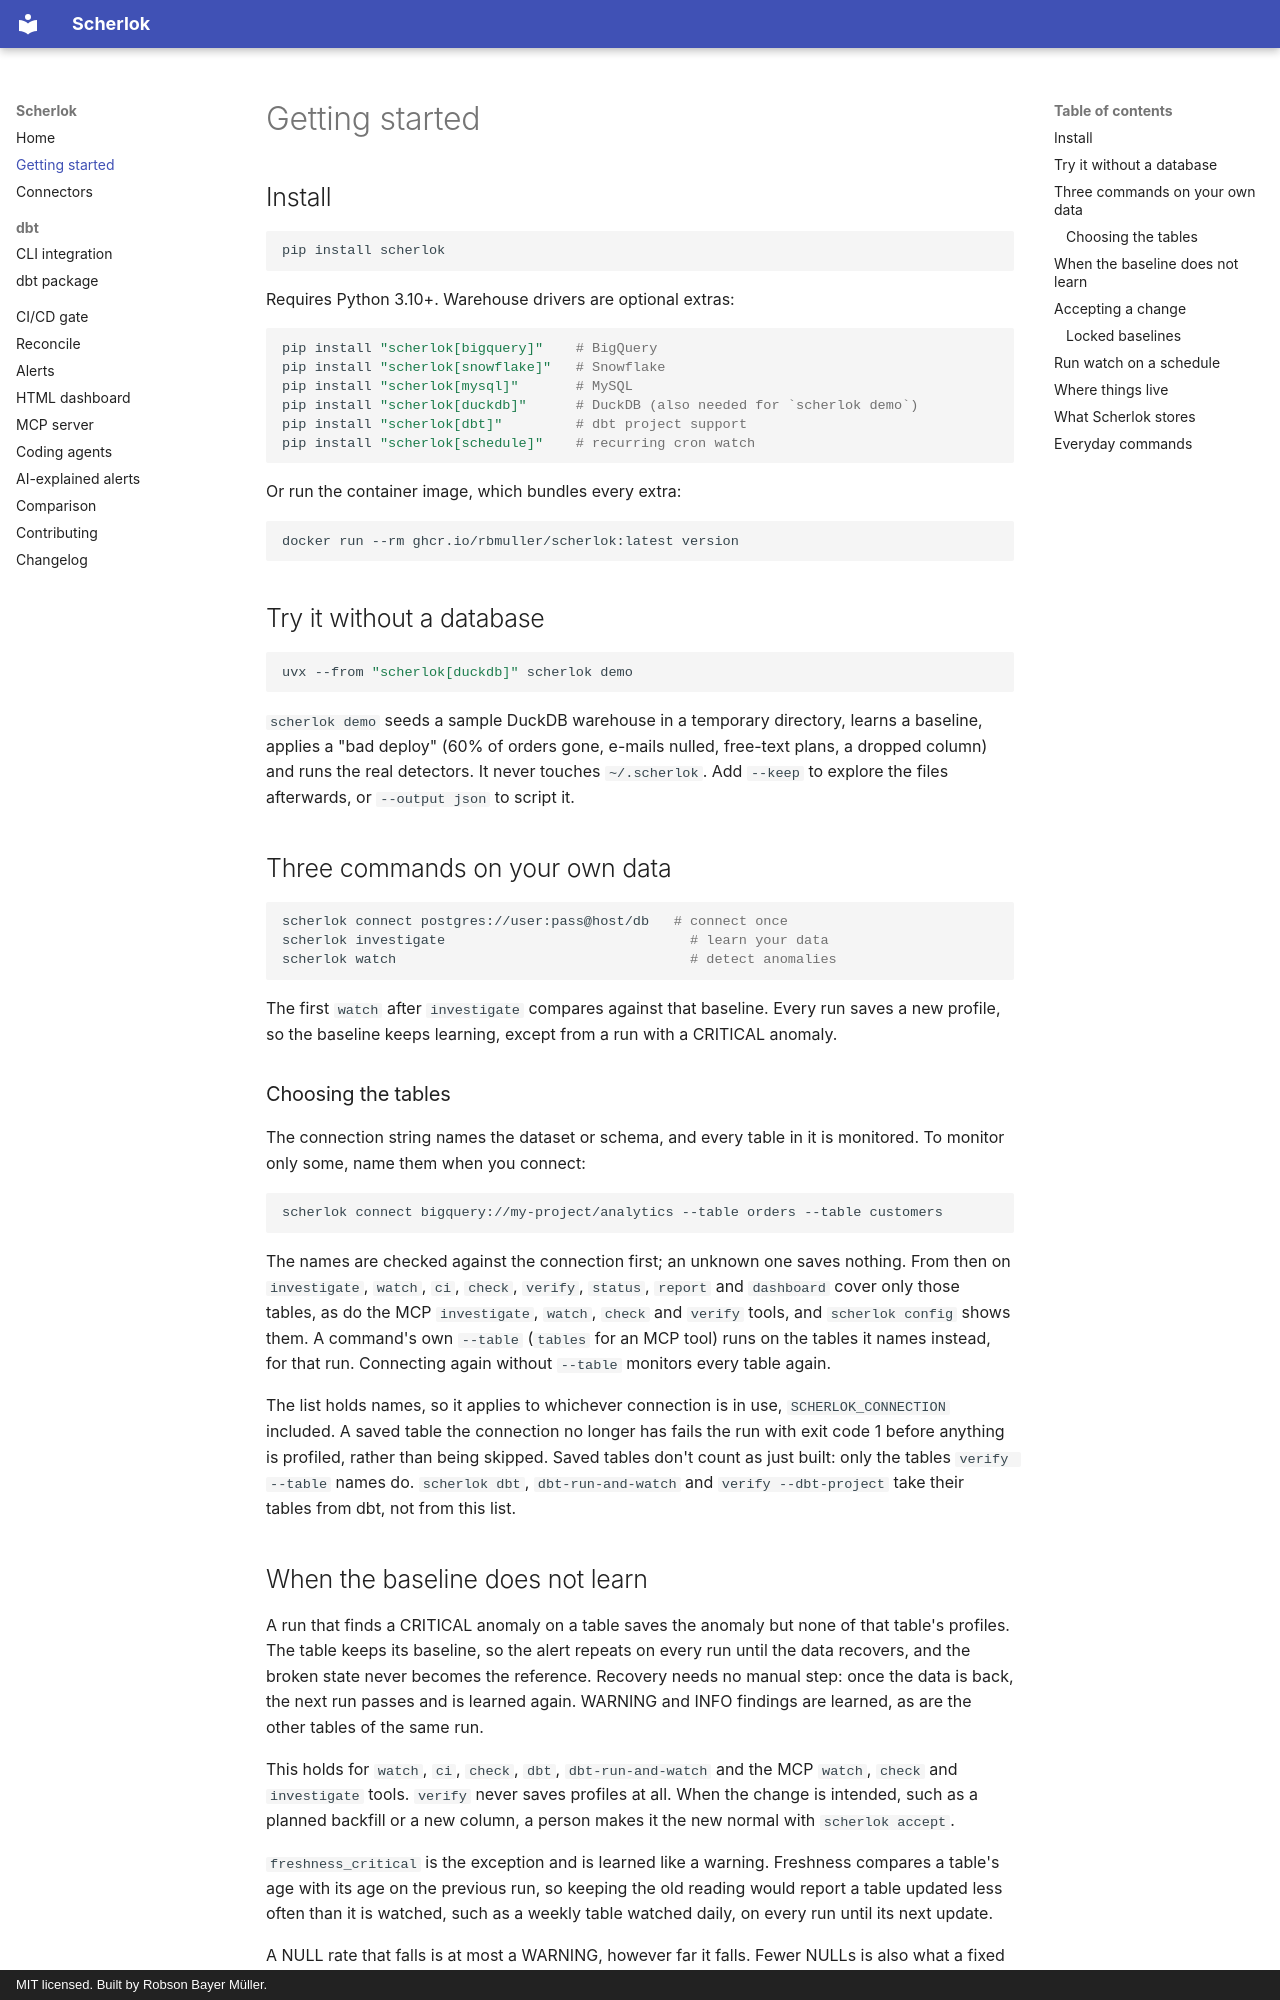

repository: rbmuller/scherlok · page: getting-started/index.html · generator: mkdocs · copyright: MIT licensed. Built by Robson Bayer Müller.

# Getting started

## Install

```bash
pip install scherlok
```

Requires Python 3.10+. Warehouse drivers are optional extras:

```bash
pip install "scherlok[bigquery]"    # BigQuery
pip install "scherlok[snowflake]"   # Snowflake
pip install "scherlok[mysql]"       # MySQL
pip install "scherlok[duckdb]"      # DuckDB (also needed for `scherlok demo`)
pip install "scherlok[dbt]"         # dbt project support
pip install "scherlok[schedule]"    # recurring cron watch
```

Or run the container image, which bundles every extra:

```bash
docker run --rm ghcr.io/rbmuller/scherlok:latest version
```

## Try it without a database

```bash
uvx --from "scherlok[duckdb]" scherlok demo
```

`scherlok demo` seeds a sample DuckDB warehouse in a temporary directory, learns a baseline, applies a "bad deploy" (60% of orders gone, e-mails nulled, free-text plans, a dropped column) and runs the real detectors. It never touches `~/.scherlok`. Add `--keep` to explore the files afterwards, or `--output json` to script it.

## Three commands on your own data

```bash
scherlok connect postgres://user:pass@host/db   # connect once
scherlok investigate                              # learn your data
scherlok watch                                    # detect anomalies
```

The first `watch` after `investigate` compares against that baseline. Every run saves a new profile, so the baseline keeps learning, except from a run with a CRITICAL anomaly.

### Choosing the tables

The connection string names the dataset or schema, and every table in it is monitored. To monitor only some, name them when you connect:

```bash
scherlok connect bigquery://my-project/analytics --table orders --table customers
```

The names are checked against the connection first; an unknown one saves nothing. From then on `investigate`, `watch`, `ci`, `check`, `verify`, `status`, `report` and `dashboard` cover only those tables, as do the MCP `investigate`, `watch`, `check` and `verify` tools, and `scherlok config` shows them. A command's own `--table` (`tables` for an MCP tool) runs on the tables it names instead, for that run. Connecting again without `--table` monitors every table again.

The list holds names, so it applies to whichever connection is in use, `SCHERLOK_CONNECTION` included. A saved table the connection no longer has fails the run with exit code 1 before anything is profiled, rather than being skipped. Saved tables don't count as just built: only the tables `verify --table` names do. `scherlok dbt`, `dbt-run-and-watch` and `verify --dbt-project` take their tables from dbt, not from this list.

## When the baseline does not learn

A run that finds a CRITICAL anomaly on a table saves the anomaly but none of that table's profiles. The table keeps its baseline, so the alert repeats on every run until the data recovers, and the broken state never becomes the reference. Recovery needs no manual step: once the data is back, the next run passes and is learned again. WARNING and INFO findings are learned, as are the other tables of the same run.

This holds for `watch`, `ci`, `check`, `dbt`, `dbt-run-and-watch` and the MCP `watch`, `check` and `investigate` tools. `verify` never saves profiles at all. When the change is intended, such as a planned backfill or a new column, a person makes it the new normal with `scherlok accept`.

`freshness_critical` is the exception and is learned like a warning. Freshness compares a table's age with its age on the previous run, so keeping the old reading would report a table updated less often than it is watched, such as a weekly table watched daily, on every run until its next update.

A NULL rate that falls is at most a WARNING, however far it falls. Fewer NULLs is also what a fixed column looks like: a new column that was NULL in every row is learned as a WARNING, so a CRITICAL for its fix would fail every run after it.
